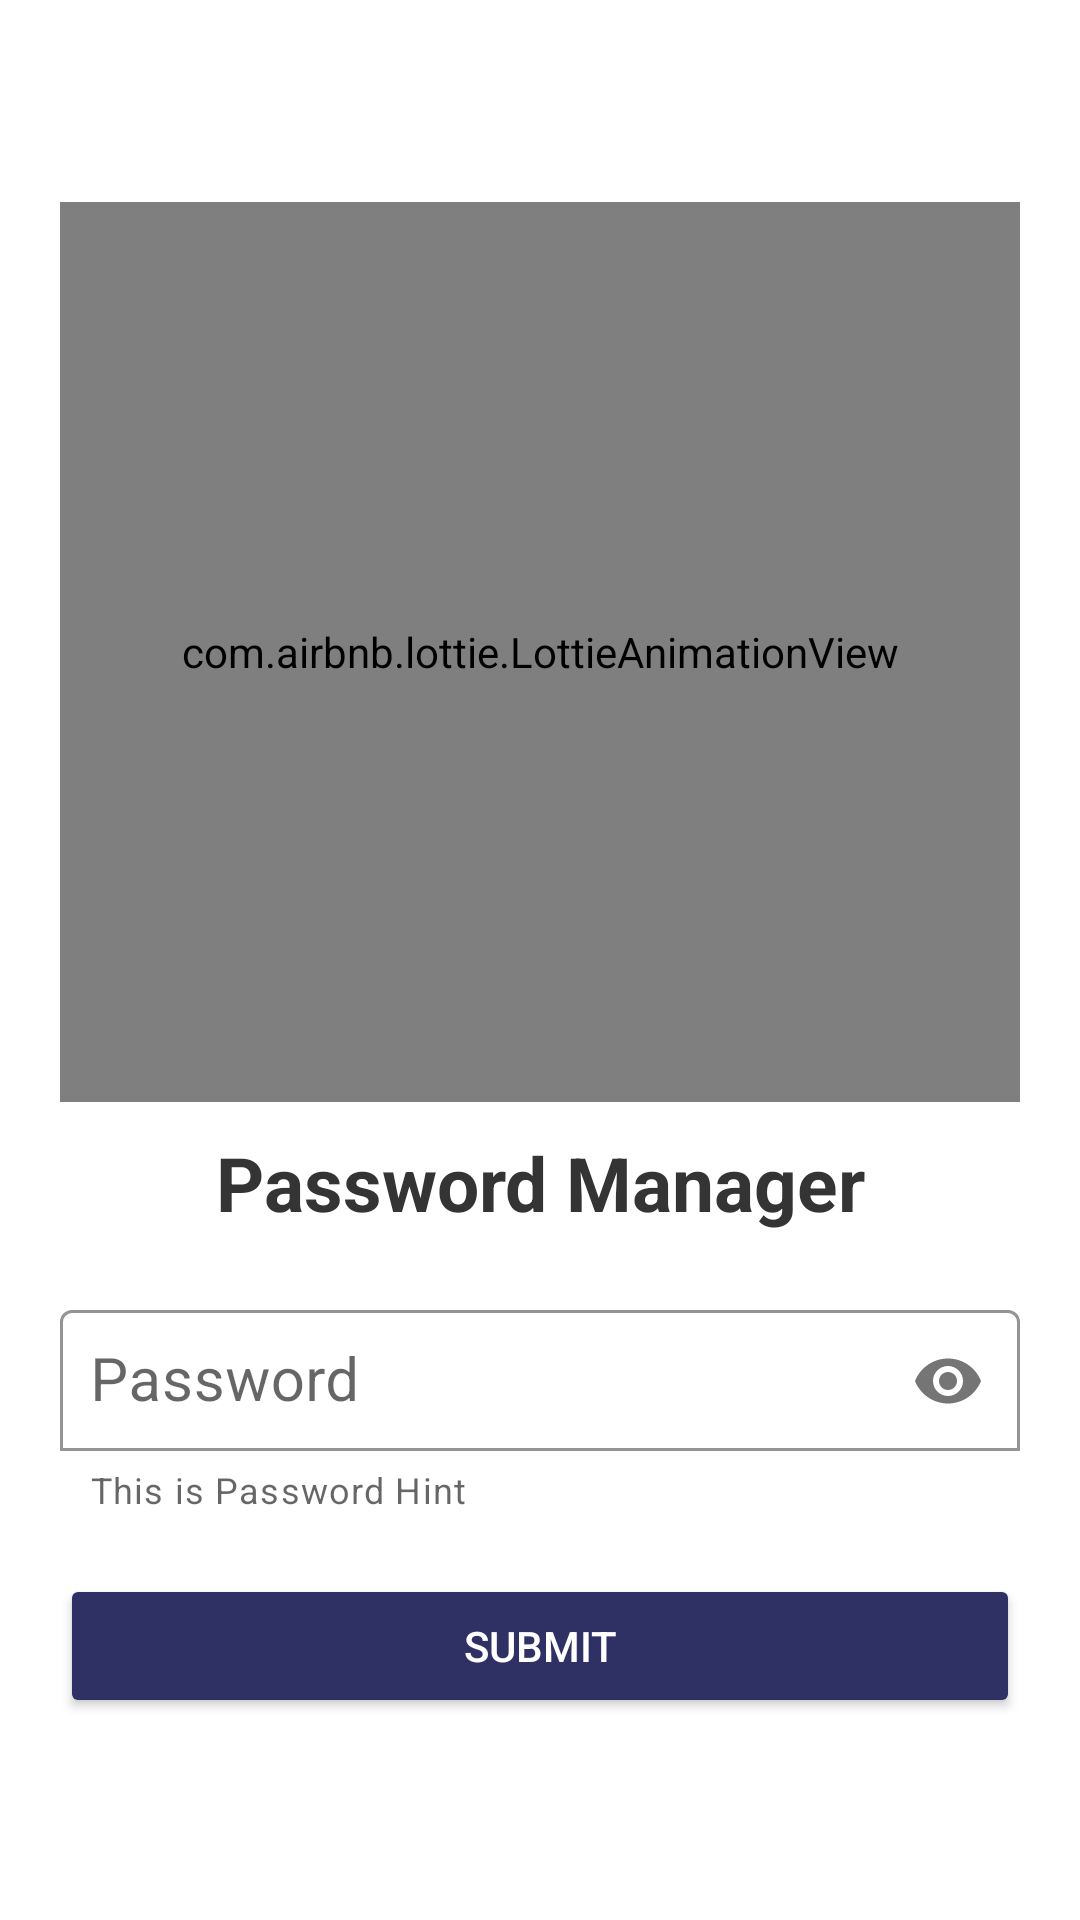

Here is an Android app screen rendered from its layout file. Give the layout XML and the strings, colors and styles it references.
<!-- AndroidManifest.xml: application theme Theme.PasswordManager -->
<!-- res/layout/fragment_lock_password.xml -->
<?xml version="1.0" encoding="utf-8"?>
<androidx.constraintlayout.widget.ConstraintLayout
    xmlns:android="http://schemas.android.com/apk/res/android"
    xmlns:app="http://schemas.android.com/apk/res-auto"
    xmlns:tools="http://schemas.android.com/tools"
    android:layout_width="match_parent"
    android:layout_height="match_parent"
    tools:context=".LockPasswordFragment">

    <ScrollView
        android:layout_width="match_parent"
        android:layout_height="wrap_content"
        app:layout_constraintBottom_toBottomOf="parent"
        app:layout_constraintEnd_toEndOf="parent"
        app:layout_constraintHorizontal_bias="0.5"
        app:layout_constraintStart_toStartOf="parent"
        app:layout_constraintTop_toTopOf="parent">

        <androidx.constraintlayout.widget.ConstraintLayout
            android:layout_width="match_parent"
            android:layout_height="wrap_content"
            android:padding="20dp">


            <com.airbnb.lottie.LottieAnimationView
                android:id="@+id/lottieAnimationView"
                android:layout_width="match_parent"
                android:layout_height="300dp"
                app:layout_constraintEnd_toEndOf="parent"
                app:layout_constraintHorizontal_bias="0.5"
                app:layout_constraintStart_toStartOf="parent"
                app:layout_constraintTop_toTopOf="parent"
                app:lottie_autoPlay="true"
                app:lottie_repeatMode="reverse"
                app:lottie_loop="true"
                app:lottie_rawRes="@raw/enter_password2" />

            <TextView
                android:id="@+id/tvTitle"
                android:layout_width="match_parent"
                android:layout_height="wrap_content"
                android:layout_marginTop="10dp"
                android:gravity="center"
                android:text="Password Manager"
                android:textColor="#343434"
                android:textSize="25sp"
                android:textStyle="bold"
                app:layout_constraintEnd_toEndOf="parent"
                app:layout_constraintHorizontal_bias="0.5"
                app:layout_constraintStart_toStartOf="parent"
                app:layout_constraintTop_toBottomOf="@+id/lottieAnimationView" />

            <com.google.android.material.textfield.TextInputLayout
                android:id="@+id/layoutLockPassword"
                android:layout_width="match_parent"
                android:layout_height="wrap_content"
                android:layout_marginTop="20dp"
                android:hint="Password"
                app:boxBackgroundColor="#ffffff"
                app:boxBackgroundMode="outline"
                app:helperText="This is Password Hint"
                app:helperTextEnabled="true"
                app:layout_constraintEnd_toEndOf="parent"
                app:layout_constraintHorizontal_bias="0.5"
                app:layout_constraintStart_toStartOf="parent"
                app:layout_constraintTop_toBottomOf="@+id/tvTitle"
                app:passwordToggleEnabled="true">

                <com.google.android.material.textfield.TextInputEditText
                    android:layout_width="match_parent"
                    android:layout_height="wrap_content"
                    android:inputType="textPassword"
                    android:padding="10dp"
                    android:textSize="20sp" />

            </com.google.android.material.textfield.TextInputLayout>


            <Button
                android:id="@+id/btnLoginAccount"
                android:layout_width="match_parent"
                android:layout_height="wrap_content"
                android:layout_marginTop="20dp"
                android:backgroundTint="#2f3064"
                android:textColor="@drawable/button_disabled_white"
                android:text="Submit"
                app:layout_constraintEnd_toEndOf="parent"
                app:layout_constraintHorizontal_bias="0.5"
                app:layout_constraintStart_toStartOf="parent"
                app:layout_constraintTop_toBottomOf="@+id/layoutLockPassword" />

            <TextView
                android:id="@+id/tvAntiBruteforceCountdown"
                android:layout_width="match_parent"
                android:layout_height="wrap_content"
                android:layout_marginTop="10dp"
                android:visibility="gone"
                android:gravity="center"
                android:textColor="#D32F2F"
                android:text="Try again after 60 Seconds"
                app:layout_constraintEnd_toEndOf="parent"
                app:layout_constraintHorizontal_bias="0.5"
                app:layout_constraintStart_toStartOf="parent"
                app:layout_constraintTop_toBottomOf="@+id/btnLoginAccount" />


        </androidx.constraintlayout.widget.ConstraintLayout>

    </ScrollView>

</androidx.constraintlayout.widget.ConstraintLayout>
<!-- resources referenced by this layout -->
<resources>
  <!-- drawable button_disabled_white (drawable) -->
  <?xml version="1.0" encoding="utf-8"?>
  <selector xmlns:android="http://schemas.android.com/apk/res/android">
      
      <item android:state_enabled="false" android:color="#9D9FA2" />
      <item android:color="#ffffff"/>
  </selector>
  <style name="Theme.PasswordManager" parent="Theme.MaterialComponents.Light.DarkActionBar">
          
          <item name="colorPrimary">#010422</item>
          <item name="colorPrimaryVariant">#2F3061</item>
          <item name="colorOnPrimary">@color/white</item>
          
          <item name="colorSecondary">#ffe66d</item>
          <item name="colorSecondaryVariant">@color/teal_700</item>
          <item name="colorOnSecondary">@color/black</item>
          
          <item name="android:statusBarColor" tools:targetApi="l">@color/blue</item>
          
          <item name="windowActionBar">false</item>
          <item name="windowNoTitle">true</item>
  
          <item name="searchViewStyle">@style/SearchViewMy</item>
  
  
      </style>
  <color name="white">#FFFFFFFF</color>
  <color name="teal_700">#FF018786</color>
  <color name="black">#FF000000</color>
  <color name="blue">#2F3061</color>
  <style name="SearchViewMy" parent="Widget.AppCompat.Light.SearchView">
          <item name="searchHintIcon">@null</item>
      </style>
</resources>
